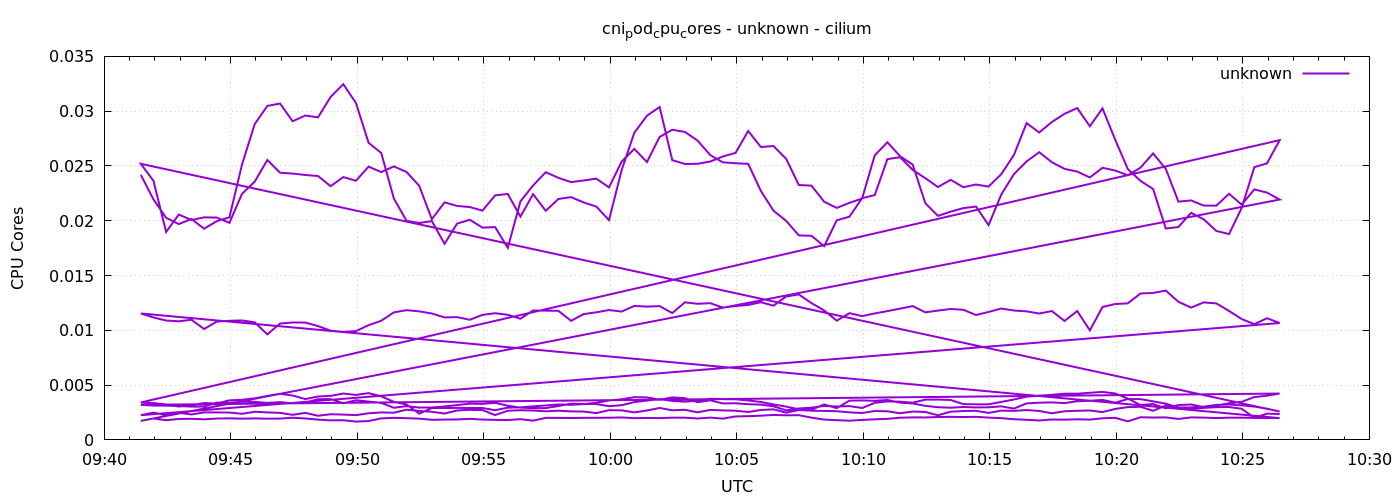

Source data for this figure (header and first rows):
1778060487	0.024188424455697875
1778060517	0.02195
1778060547	0.02027
1778060577	0.0197
1778060607	0.02016
1778060637	0.01927
1778060667	0.01996
1778060697	0.02031
1778060727	0.02514
1778060757	0.02882
1778060787	0.03048
1778060817	0.0307
1778060847	0.02908
1778060877	0.0296
1778060907	0.02943
1778060937	0.0313
1778060967	0.03246
1778060997	0.03075
1778061027	0.02711
1778061057	0.02618
1778061087	0.02202
1778061117	0.01999
1778061147	0.0198
1778061177	0.01997
1778061207	0.0179
1778061237	0.01975
1778061267	0.02009
1778061297	0.01937
1778061327	0.01942
1778061357	0.01753
1778061387	0.02177
1778061417	0.02322
1778061447	0.02443
1778061477	0.02392
1778061507	0.02353
1778061537	0.02367
1778061567	0.02384
1778061597	0.02305
1778061627	0.0254
1778061657	0.02656
1778061687	0.02536
1778061717	0.02765
1778061747	0.0283
1778061777	0.0281
1778061807	0.02731
1778061837	0.02599
1778061867	0.02533
1778061897	0.02525
1778061927	0.02519
1778061957	0.02272
1778061987	0.02091
1778062017	0.01999
1778062047	0.01867
1778062077	0.01863
1778062107	0.01768
1778062137	0.02004
1778062167	0.02037
1778062197	0.02206
1778062227	0.02234
1778062257	0.02562
1778062287	0.0258
... 576 more rows
